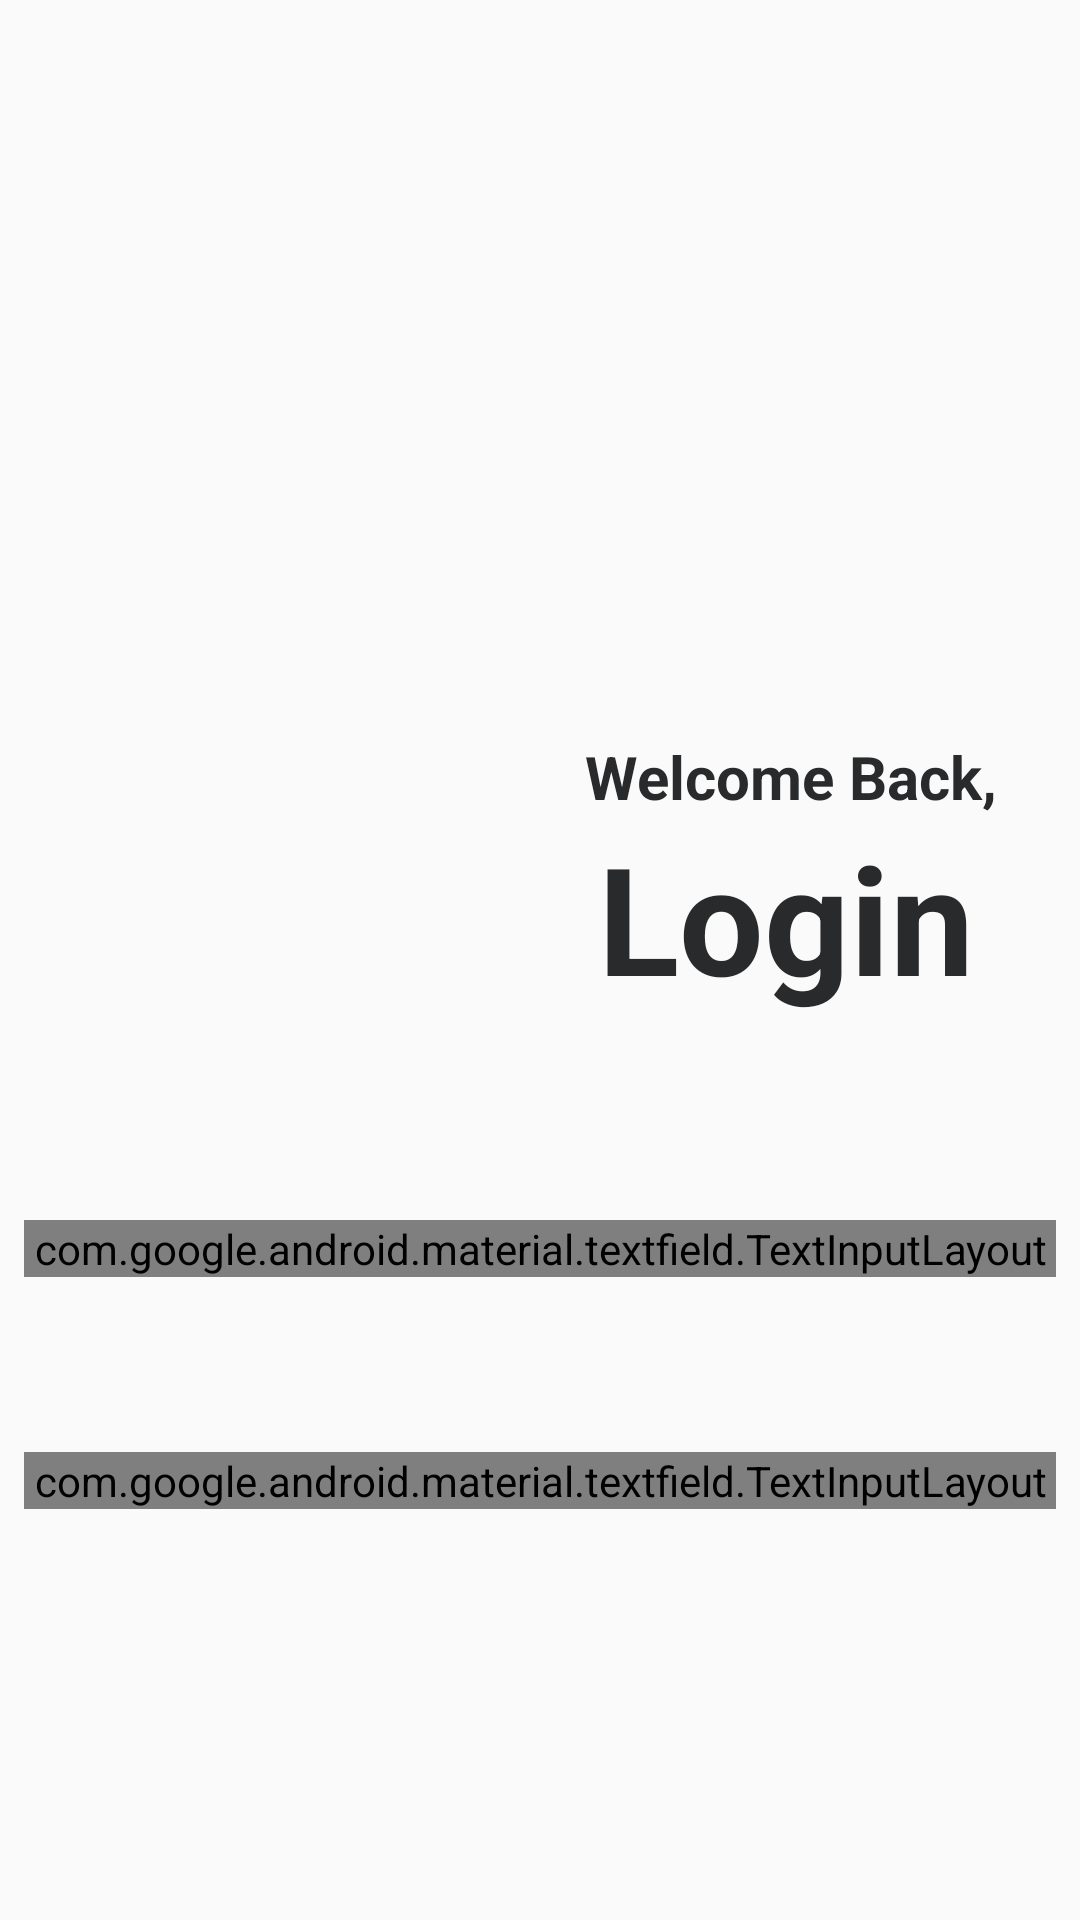

The Android layout XML behind this screen, and the referenced resources:
<!-- AndroidManifest.xml: application theme AppTheme -->
<!-- res/layout/activity_login_ui.xml -->
<?xml version="1.0" encoding="utf-8"?>
<androidx.constraintlayout.widget.ConstraintLayout xmlns:android="http://schemas.android.com/apk/res/android"
    xmlns:app="http://schemas.android.com/apk/res-auto"
    xmlns:tools="http://schemas.android.com/tools"
    android:layout_width="match_parent"
    android:layout_height="match_parent"
    tools:context=".UI.LoginUi">

    <ImageView
        android:id="@+id/imageView2"
        android:layout_width="wrap_content"
        android:layout_height="347dp"
        android:layout_marginStart="8dp"
        android:layout_marginLeft="8dp"
        android:layout_marginEnd="8dp"
        android:layout_marginRight="8dp"
        android:scaleType="fitXY"
        app:layout_constraintEnd_toEndOf="parent"
        app:layout_constraintStart_toStartOf="parent"
        app:layout_constraintTop_toTopOf="parent"
        app:srcCompat="@drawable/abs_one" />

    <TextView
        android:id="@+id/welcome"
        android:layout_width="wrap_content"
        android:layout_height="wrap_content"
        android:layout_marginStart="8dp"
        android:layout_marginLeft="8dp"
        android:layout_marginEnd="8dp"
        android:layout_marginRight="8dp"
        android:fontFamily=""
        android:text="Welcome Back,"
        android:textColor="#292a2b"
        android:textSize="20dp"
        android:textStyle="bold"
        app:layout_constraintBottom_toTopOf="@+id/login"
        app:layout_constraintEnd_toEndOf="parent"
        app:layout_constraintHorizontal_bias="0.906"
        app:layout_constraintStart_toStartOf="parent" />

    <TextView
        android:id="@+id/login"
        android:layout_width="wrap_content"
        android:layout_height="wrap_content"
        android:layout_marginEnd="8dp"
        android:layout_marginRight="8dp"
        android:layout_marginBottom="8dp"
        android:text="Login"
        android:textColor="#292a2b"
        android:textSize="50dp"
        android:textStyle="bold"
        app:layout_constraintBottom_toBottomOf="@+id/imageView2"
        app:layout_constraintEnd_toEndOf="@+id/welcome" />


    <com.google.android.material.textfield.TextInputLayout
        android:id="@+id/name_text_input"
        style="@style/Widget.MaterialComponents.TextInputLayout.OutlinedBox"
        android:layout_width="match_parent"
        android:layout_height="wrap_content"
        android:layout_marginStart="8dp"
        android:layout_marginLeft="8dp"
        android:layout_marginTop="8dp"
        android:layout_marginEnd="8dp"
        android:layout_marginRight="8dp"
        android:layout_marginBottom="8dp"
        app:layout_constraintBottom_toBottomOf="parent"
        app:layout_constraintEnd_toEndOf="parent"
        app:layout_constraintStart_toStartOf="parent"
        app:layout_constraintTop_toBottomOf="@+id/imageView2"
        app:layout_constraintVertical_bias="0.19999999">

        <com.google.android.material.textfield.TextInputEditText
            android:id="@+id/name_edit_text2"
            android:layout_width="match_parent"
            android:layout_height="wrap_content"
            android:hint="Username" />
    </com.google.android.material.textfield.TextInputLayout>

    <com.google.android.material.textfield.TextInputLayout
        android:id="@+id/name_text_input2"
        style="@style/Widget.MaterialComponents.TextInputLayout.OutlinedBox"
        android:layout_width="match_parent"
        android:layout_height="wrap_content"
        android:layout_marginStart="8dp"
        android:layout_marginLeft="8dp"
        android:layout_marginTop="8dp"
        android:layout_marginEnd="8dp"
        android:layout_marginRight="8dp"
        android:layout_marginBottom="8dp"
        app:layout_constraintBottom_toBottomOf="parent"
        app:layout_constraintEnd_toEndOf="parent"
        app:layout_constraintHorizontal_bias="0.0"
        app:layout_constraintStart_toStartOf="parent"
        app:layout_constraintTop_toBottomOf="@+id/imageView2">

        <com.google.android.material.textfield.TextInputEditText
            android:id="@+id/name_edit_text"
            android:layout_width="match_parent"
            android:layout_height="wrap_content"
            android:inputType="textPassword"
            android:hint="Password"
            android:drawableRight="@drawable/show_password"/>
    </com.google.android.material.textfield.TextInputLayout>

</androidx.constraintlayout.widget.ConstraintLayout>
<!-- resources referenced by this layout -->
<resources>
  <!-- drawable show_password: png bitmap (drawable, 578 bytes) -->
  <style name="AppTheme" parent="Theme.AppCompat.Light.DarkActionBar">
          
          <item name="colorPrimary">@color/colorPrimary</item>
          <item name="colorPrimaryDark">@color/colorPrimaryDark</item>
          <item name="colorAccent">@color/colorAccent</item>
      </style>
  <color name="colorPrimary">#008577</color>
  <color name="colorPrimaryDark">#106D96</color>
  <color name="colorAccent">#6600cc</color>
</resources>
